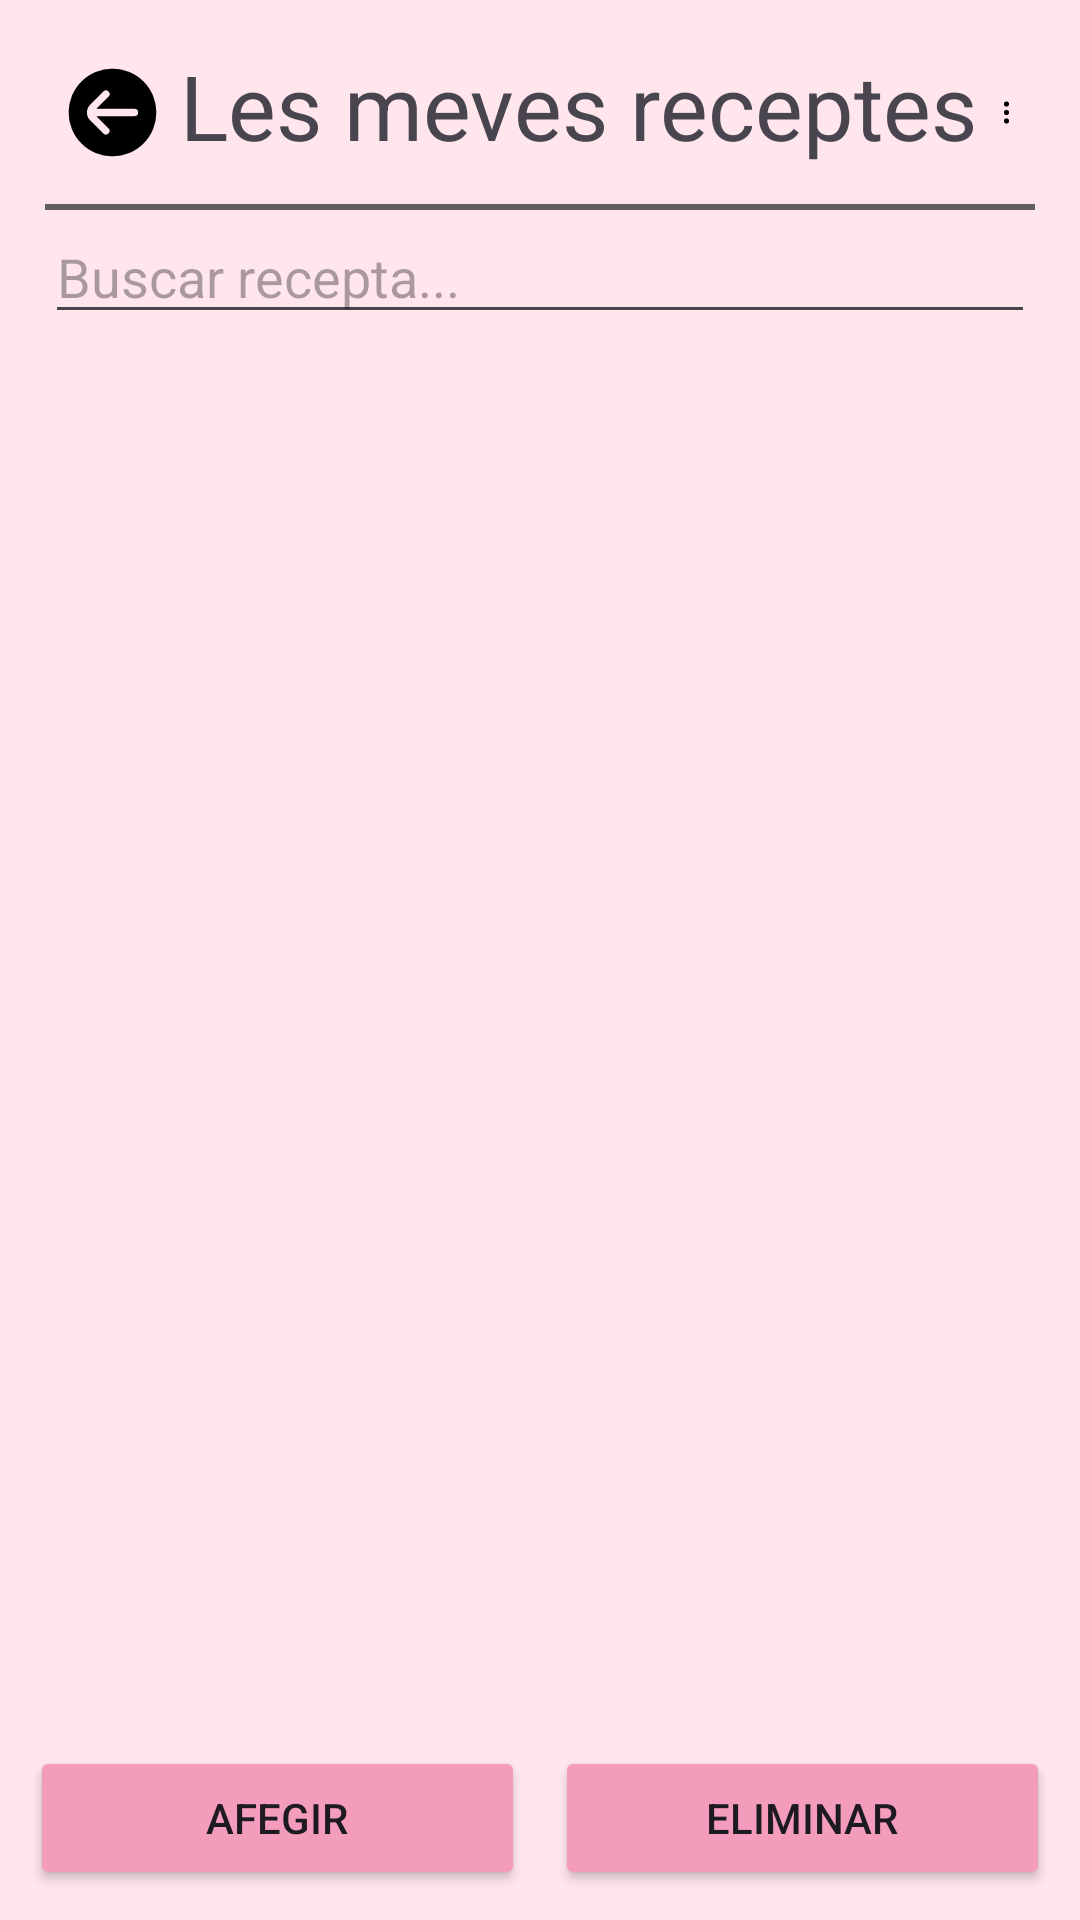

Produce the Android XML layout that renders to this screen, including the resource entries it uses.
<!-- AndroidManifest.xml: application theme Theme.SodaPop -->
<!-- res/layout/fragment_les_meves_receptes.xml -->
<?xml version="1.0" encoding="utf-8"?>
<androidx.constraintlayout.widget.ConstraintLayout xmlns:android="http://schemas.android.com/apk/res/android"
    xmlns:app="http://schemas.android.com/apk/res-auto"
    xmlns:tools="http://schemas.android.com/tools"
    android:id="@+id/main"
    android:layout_width="match_parent"
    android:layout_height="match_parent"
    tools:context=".LesMevesReceptesFragment"
    android:background="@color/rosafondo">

    
    <LinearLayout
        android:id="@+id/headerResultados"
        android:layout_width="match_parent"
        android:layout_height="wrap_content"
        android:orientation="horizontal"
        app:layout_constraintTop_toTopOf="parent"
        app:layout_constraintStart_toStartOf="parent"
        app:layout_constraintEnd_toEndOf="parent"
        android:layout_margin="15dp">

        <ImageView
            android:id="@+id/backButton"
            android:layout_width="45dp"
            android:layout_height="45dp"
            android:src="@drawable/draw_volver_foreground"
            android:contentDescription="@string/boton_parar_volver_atras">
        </ImageView>

        <TextView
            android:layout_width="wrap_content"
            android:layout_height="match_parent"
            android:textSize="30sp"
            android:text="@string/LesMevesReceptes">
        </TextView>

        <ImageView
            android:layout_width="match_parent"
            android:layout_height="match_parent"
            android:src="@drawable/threedots"
            android:contentDescription="@string/filtrar"
            android:layout_margin="5dp">
        </ImageView>
    </LinearLayout>

    <View
        android:id="@+id/lineaVisual"
        android:layout_width="match_parent"
        android:layout_height="2dp"
        android:background="@color/gris"
        android:layout_marginTop="8dp"
        android:layout_marginBottom="8dp"
        app:layout_constraintTop_toBottomOf="@id/headerResultados"
        app:layout_constraintStart_toStartOf="parent"
        app:layout_constraintEnd_toEndOf="parent"
        android:layout_marginStart="15dp"
        android:layout_marginEnd="15dp"/>

    
    <EditText
        android:id="@+id/buscadorReceptes"
        android:layout_width="0dp"
        android:layout_height="wrap_content"
        android:layout_marginStart="15dp"
        android:layout_marginEnd="15dp"
        android:hint="@string/buscar_recepta"
        android:inputType="text"
        android:textSize="18sp"
        app:layout_constraintTop_toBottomOf="@id/lineaVisual"
        app:layout_constraintStart_toStartOf="parent"
        app:layout_constraintEnd_toEndOf="parent" />

    
    <androidx.recyclerview.widget.RecyclerView
        android:id="@+id/recyclerView"
        android:layout_width="0dp"
        android:layout_height="0dp"
        android:layout_marginTop="10dp"
        android:layout_marginStart="15dp"
        android:layout_marginEnd="15dp"
        android:layout_marginBottom="10dp"
        app:layout_constraintTop_toBottomOf="@id/buscadorReceptes"
        app:layout_constraintBottom_toTopOf="@+id/layoutBotonsAccio"
        app:layout_constraintStart_toStartOf="parent"
        app:layout_constraintEnd_toEndOf="parent" />

    
    <LinearLayout
        android:id="@+id/layoutBotonsAccio"
        android:layout_width="match_parent"
        android:layout_height="wrap_content"
        android:orientation="horizontal"
        android:layout_margin="10dp"
        app:layout_constraintBottom_toBottomOf="parent"
        app:layout_constraintStart_toStartOf="parent"
        app:layout_constraintEnd_toEndOf="parent">

        <Button
            android:id="@+id/botonAñadir"
            android:layout_width="0dp"
            android:layout_height="wrap_content"
            android:layout_weight="1"
            android:layout_marginEnd="5dp"
            android:text="@string/afegir"
            android:textSize="14sp"
            android:backgroundTint="@color/rosaboton"/>

        <Button
            android:id="@+id/botonEliminar"
            android:layout_width="0dp"
            android:layout_height="wrap_content"
            android:layout_weight="1"
            android:layout_marginStart="5dp"
            android:text="@string/eliminar"
            android:textSize="14sp"
            android:backgroundTint="@color/rosaboton" />

    </LinearLayout>

</androidx.constraintlayout.widget.ConstraintLayout>
<!-- resources referenced by this layout -->
<resources>
  <color name="gris">#625F5F</color>
  <color name="rosaboton">#f49cbb</color>
  <color name="rosafondo">#ffe5ec</color>
  <!-- drawable draw_volver_foreground (drawable) -->
  <vector xmlns:android="http://schemas.android.com/apk/res/android"
      android:width="108dp"
      android:height="108dp"
      android:viewportWidth="24"
      android:viewportHeight="24">
    <group android:scaleX="0.65"
        android:scaleY="0.65"
        android:translateX="4.2"
        android:translateY="4.2">
      <path
          android:fillColor="#FF000000"
          android:pathData="M24,12A12,12 0,1 0,12 24,12.013 12.013,0 0,0 24,12ZM9.465,17.707 L5.879,14.121h0a3,3 0,0 1,0 -4.243L9.465,6.293l0.025,-0.024a1,1 0,1 1,1.389 1.438L7.586,11 18,10.993a1,1 0,0 1,0 2L7.587,13l3.292,3.293a1,1 0,1 1,-1.414 1.414Z"/>
    </group>
  </vector>
  <!-- drawable threedots (drawable) -->
  <vector xmlns:android="http://schemas.android.com/apk/res/android"
      android:width="800dp"
      android:height="800dp"
      android:viewportWidth="16"
      android:viewportHeight="16">
      <path
          android:pathData="M9.5,13a1.5,1.5 0,1 1,-3 0,1.5 1.5,0 0,1 3,0zM9.5,8a1.5,1.5 0,1 1,-3 0,1.5 1.5,0 0,1 3,0zM9.5,3a1.5,1.5 0,1 1,-3 0,1.5 1.5,0 0,1 3,0z"
          android:fillColor="#000000"/>
  </vector>
  <string name="LesMevesReceptes">Les meves receptes</string>
  <string name="afegir">Afegir</string>
  <string name="boton_parar_volver_atras" />
  <string name="buscar_recepta">Buscar recepta...</string>
  <string name="eliminar">Eliminar</string>
  <string name="filtrar">Filtrar</string>
  <style name="Theme.SodaPop" parent="Base.Theme.SodaPop" />
  <style name="Base.Theme.SodaPop" parent="Theme.Material3.DayNight.NoActionBar">
          
          
      </style>
</resources>
